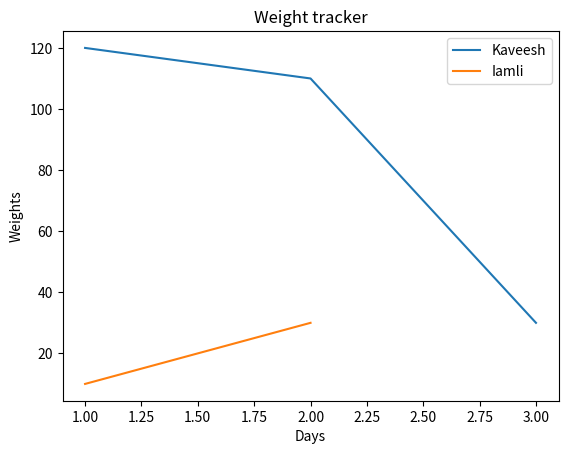

This chart was generated by the following Python code:
import matplotlib.pyplot as plt
'''
weights1 = [120,90,85,60]
weights2 = [100,120,30,40,100,20]
days1 = [1,2,3,4]


plt.plot(days1,weights1, label="line 1")
plt.plot([i+1 for i in range(len(weights2))],weights2, label="line 2")
plt.plot([0,3,1,2,],[0,39,102,30], label = "line 3")
plt.legend(loc="upper right")
plt.xlabel("Days")
plt.ylabel("Weights")
plt.title("Weight tracker")


plt.show()
'''

data = {'Kaveesh' : [120,110,30], 'Iamli' : [10,30]}

#names = list(data.keys())
#weights = list(data.values())

for name, weights in data.items():
    plt.plot([day + 1 for day in range(len(weights))], weights, label=name)
    
plt.xlabel("Days")
plt.ylabel("Weights")
plt.legend()
plt.title("Weight tracker")
plt.show()